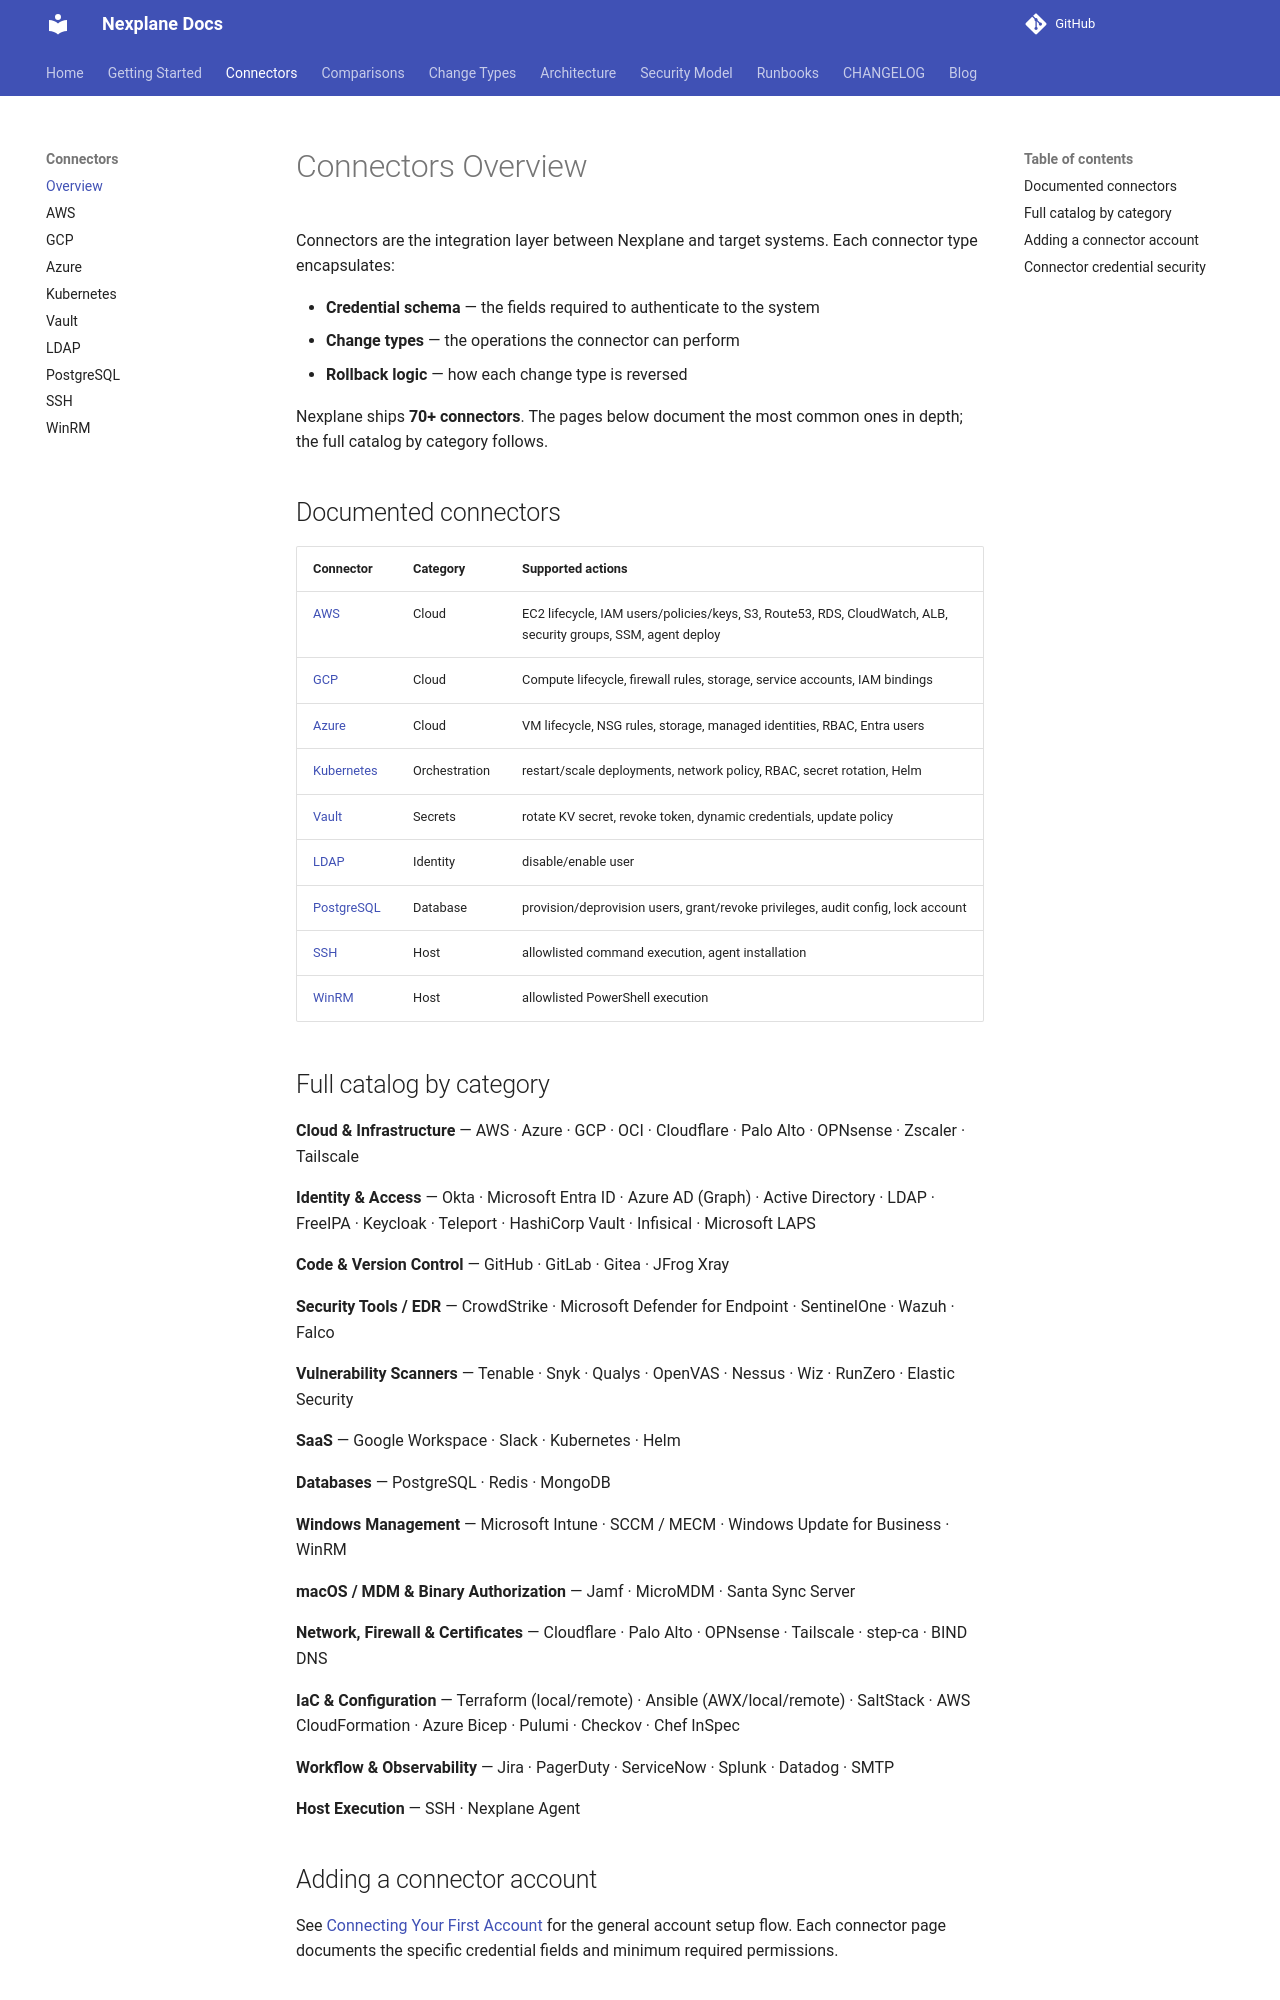

repository: youbetyourballs/nexplane · page: connectors/index.html · generator: mkdocs

# Connectors Overview

Connectors are the integration layer between Nexplane and target systems. Each connector type encapsulates:

- **Credential schema** — the fields required to authenticate to the system
- **Change types** — the operations the connector can perform
- **Rollback logic** — how each change type is reversed

Nexplane ships **70+ connectors**. The pages below document the most common ones in depth; the full catalog by category follows.

## Documented connectors

| Connector | Category | Supported actions |
|---|---|---|
| [AWS](aws.md) | Cloud | EC2 lifecycle, IAM users/policies/keys, S3, Route53, RDS, CloudWatch, ALB, security groups, SSM, agent deploy |
| [GCP](gcp.md) | Cloud | Compute lifecycle, firewall rules, storage, service accounts, IAM bindings |
| [Azure](azure.md) | Cloud | VM lifecycle, NSG rules, storage, managed identities, RBAC, Entra users |
| [Kubernetes](kubernetes.md) | Orchestration | restart/scale deployments, network policy, RBAC, secret rotation, Helm |
| [Vault](vault.md) | Secrets | rotate KV secret, revoke token, dynamic credentials, update policy |
| [LDAP](ldap.md) | Identity | disable/enable user |
| [PostgreSQL](postgresql.md) | Database | provision/deprovision users, grant/revoke privileges, audit config, lock account |
| [SSH](ssh.md) | Host | allowlisted command execution, agent installation |
| [WinRM](winrm.md) | Host | allowlisted PowerShell execution |

## Full catalog by category

**Cloud & Infrastructure** — AWS · Azure · GCP · OCI · Cloudflare · Palo Alto · OPNsense · Zscaler · Tailscale

**Identity & Access** — Okta · Microsoft Entra ID · Azure AD (Graph) · Active Directory · LDAP · FreeIPA · Keycloak · Teleport · HashiCorp Vault · Infisical · Microsoft LAPS

**Code & Version Control** — GitHub · GitLab · Gitea · JFrog Xray

**Security Tools / EDR** — CrowdStrike · Microsoft Defender for Endpoint · SentinelOne · Wazuh · Falco

**Vulnerability Scanners** — Tenable · Snyk · Qualys · OpenVAS · Nessus · Wiz · RunZero · Elastic Security

**SaaS** — Google Workspace · Slack · Kubernetes · Helm

**Databases** — PostgreSQL · Redis · MongoDB

**Windows Management** — Microsoft Intune · SCCM / MECM · Windows Update for Business · WinRM

**macOS / MDM & Binary Authorization** — Jamf · MicroMDM · Santa Sync Server

**Network, Firewall & Certificates** — Cloudflare · Palo Alto · OPNsense · Tailscale · step-ca · BIND DNS

**IaC & Configuration** — Terraform (local/remote) · Ansible (AWX/local/remote) · SaltStack · AWS CloudFormation · Azure Bicep · Pulumi · Checkov · Chef InSpec

**Workflow & Observability** — Jira · PagerDuty · ServiceNow · Splunk · Datadog · SMTP

**Host Execution** — SSH · Nexplane Agent

## Adding a connector account

See [Connecting Your First Account](../getting-started/first-connector.md) for the general account setup flow. Each connector page documents the specific credential fields and minimum required permissions.
